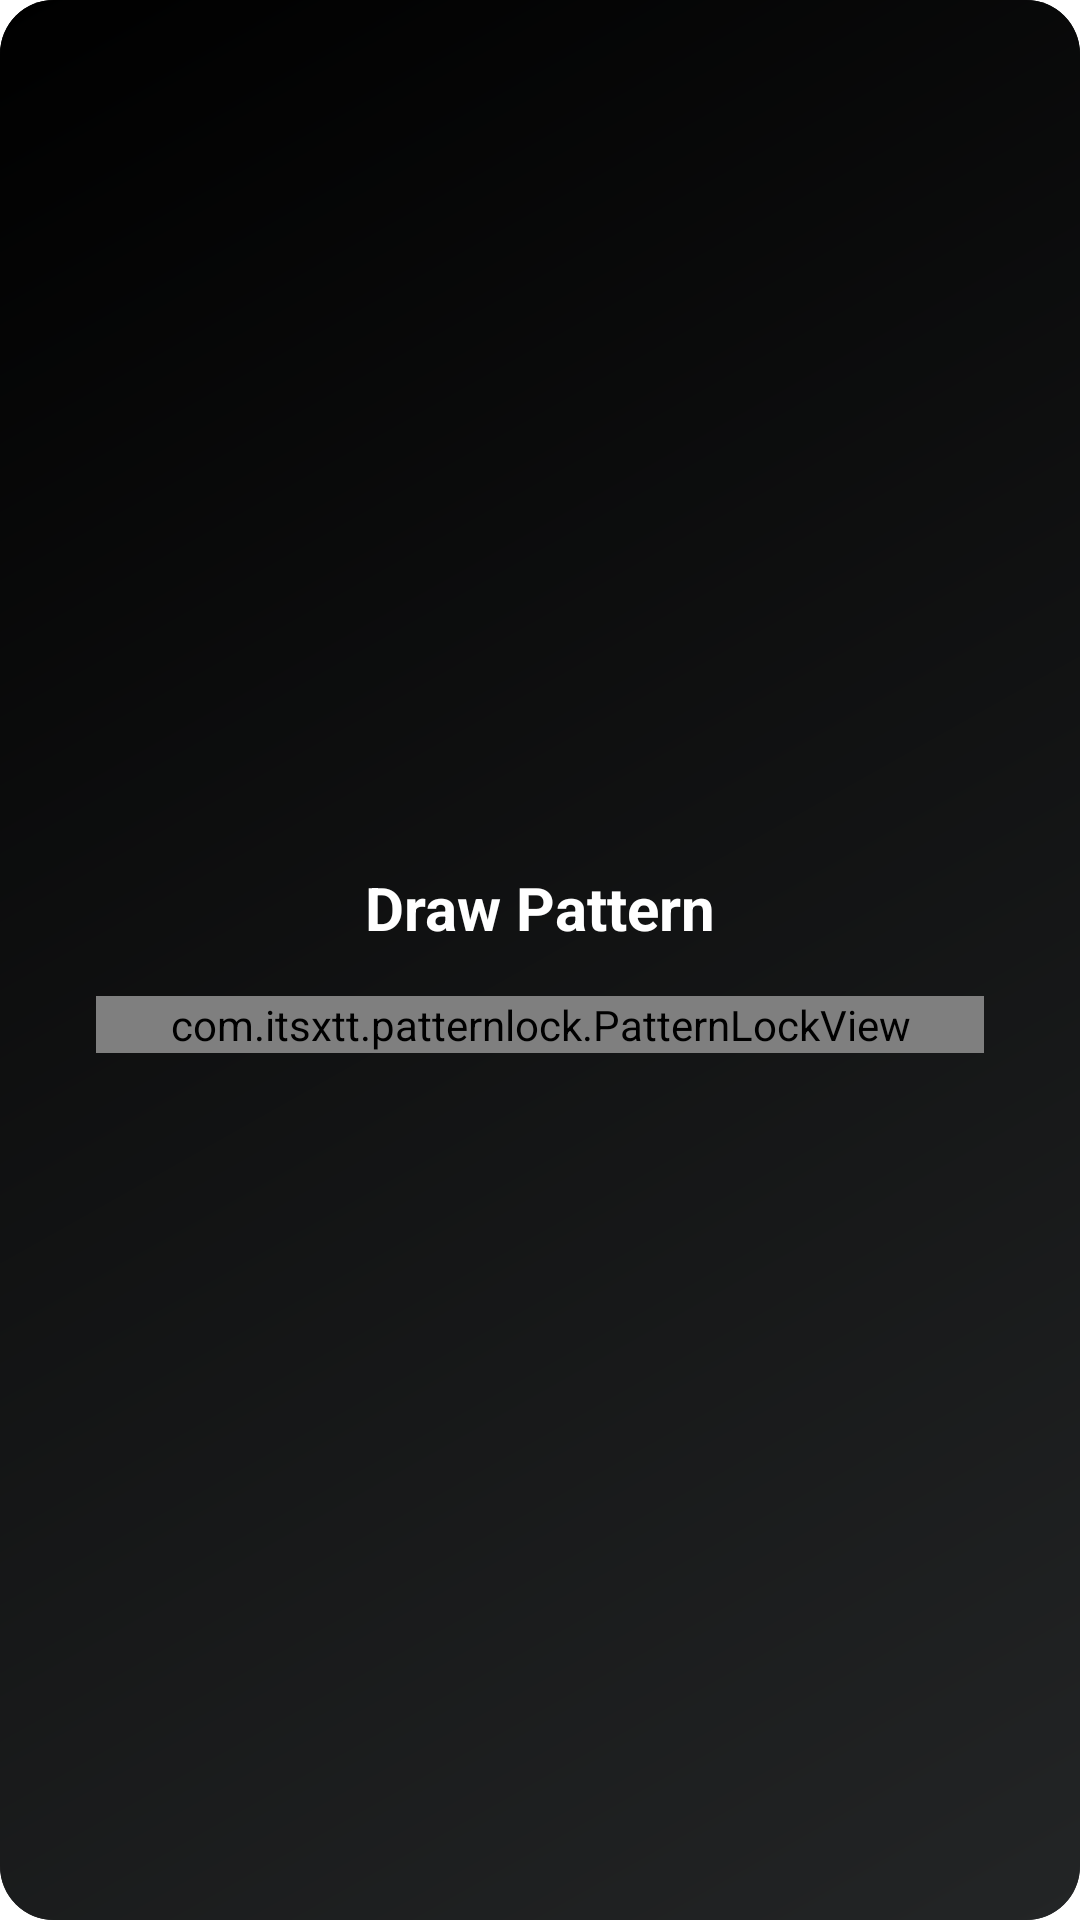

Write the Android layout XML for this screen, with the resource values it uses.
<!-- AndroidManifest.xml: application theme Theme.Cerberus -->
<!-- res/layout/activity_pattern_prompt.xml -->
<LinearLayout xmlns:android="http://schemas.android.com/apk/res/android"
    android:layout_width="match_parent" android:layout_height="match_parent"
    android:orientation="vertical" android:gravity="center" android:padding="32dp"
    android:background="@drawable/bg_gradient_black">

    <TextView
        android:text="@string/draw_pattern" android:textSize="20sp" android:textStyle="bold"
        android:textColor="@android:color/white" android:layout_marginBottom="16dp"
        android:layout_width="wrap_content" android:layout_height="wrap_content" />

    <com.itsxtt.patternlock.PatternLockView
        android:id="@+id/patternLockView"
        android:layout_width="match_parent"
        android:layout_height="wrap_content" />
</LinearLayout>
<!-- resources referenced by this layout -->
<resources>
  <!-- drawable bg_gradient_black (drawable) -->
  <shape xmlns:android="http://schemas.android.com/apk/res/android">
      <gradient
          android:type="linear"
          android:angle="135"
          android:startColor="@color/black_gradient_start"
          android:endColor="@color/black_gradient_end"/>
      <corners android:radius="18dp"/>
  </shape>
  <string name="draw_pattern">Draw Pattern</string>
  <style name="Theme.Cerberus" parent="Theme.MaterialComponents.DayNight.NoActionBar">
          <item name="colorPrimary">@color/red_primary</item>
          <item name="colorPrimaryVariant">@color/red_dark</item>
          <item name="colorOnPrimary">@color/white</item>
          <item name="colorSecondary">@color/red_primary</item>
          <item name="colorOnSecondary">@color/white</item>
          <item name="android:colorBackground">@color/black</item>
          <item name="colorSurface">@color/surface_black</item>
          <item name="colorOnSurface">@color/white</item>
          <item name="colorAccent">@color/red_primary</item>
          <item name="android:windowBackground">@drawable/bg_gradient_black</item>
      </style>
  <color name="black_gradient_start">#232526</color>
  <color name="black_gradient_end">#000000</color>
  <color name="red_primary">#D7263D</color>
  <color name="red_dark">#A41320</color>
  <color name="white">#FFFFFF</color>
  <color name="black">#000000</color>
  <color name="surface_black">#1A1A1A</color>
</resources>
